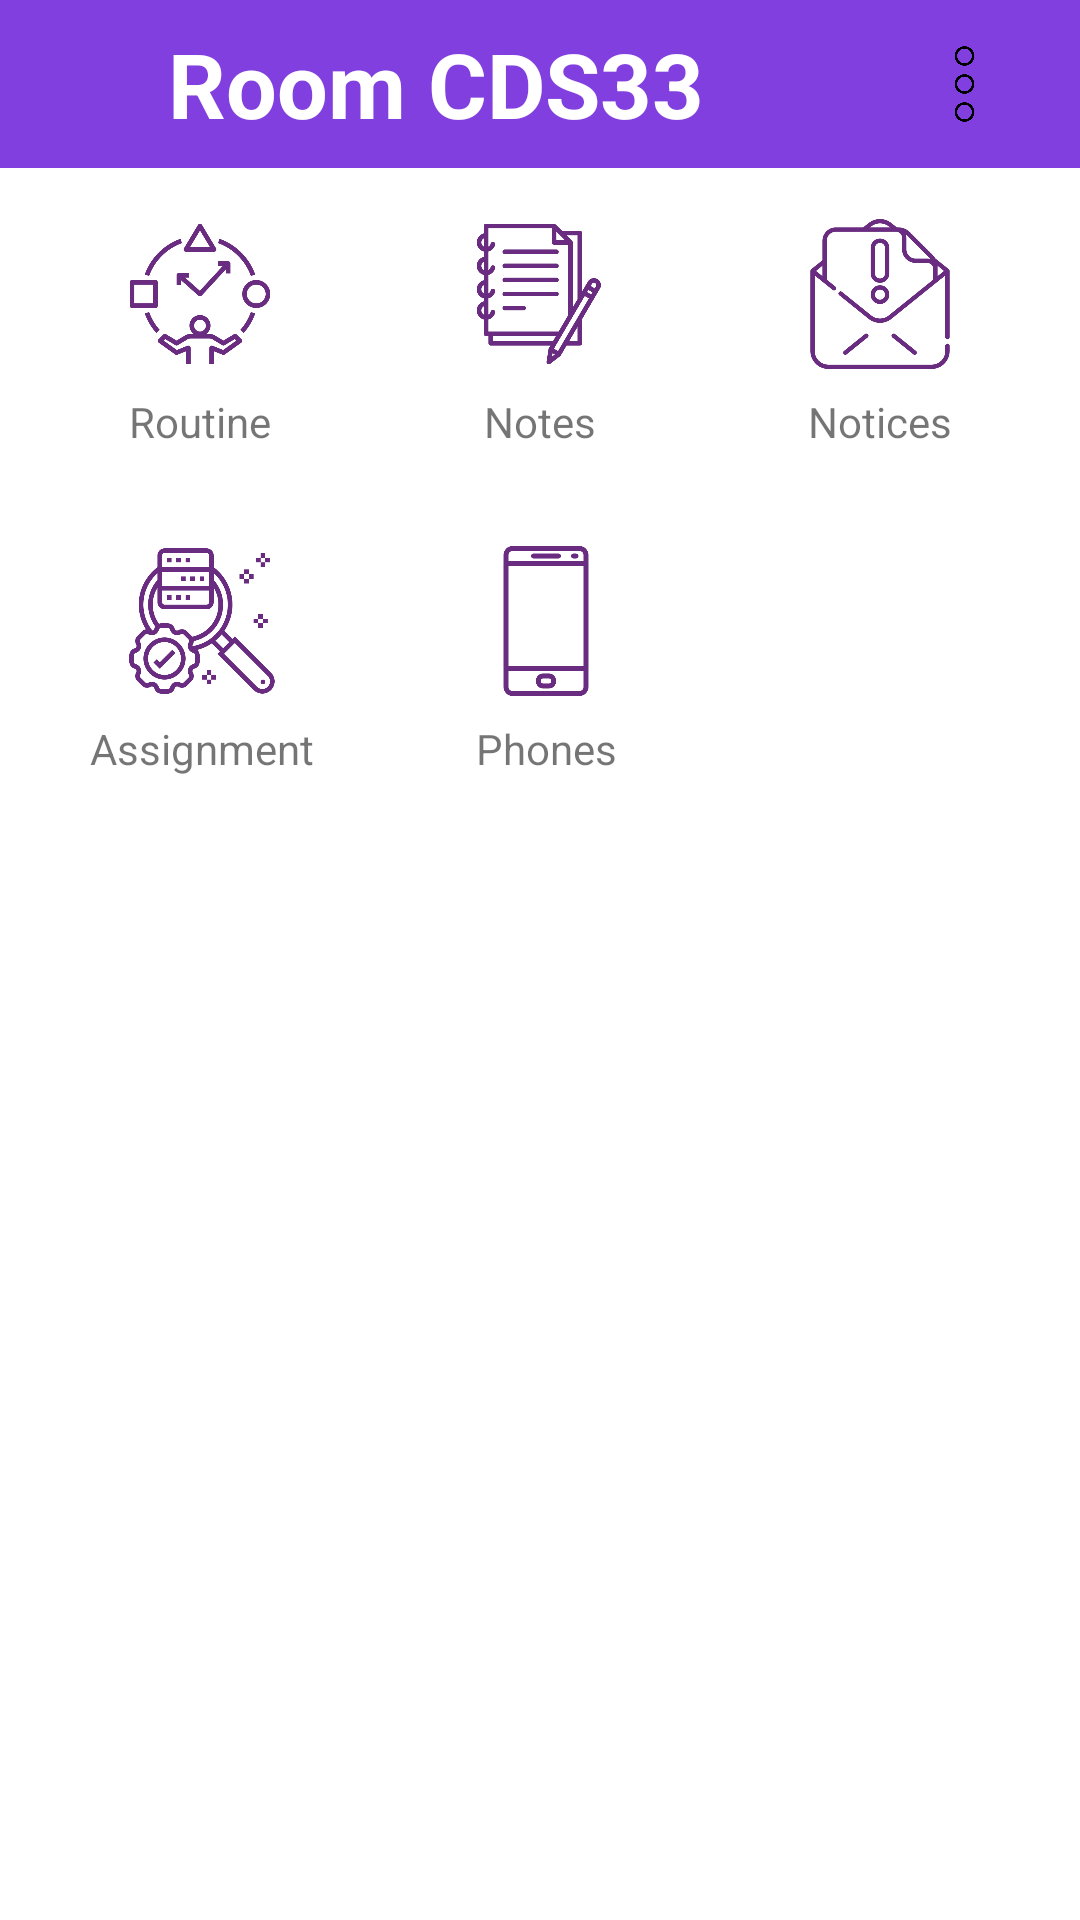

Layout XML and referenced resources for this Android screen:
<!-- AndroidManifest.xml: application theme Theme.ProjectK -->
<!-- res/layout/activity_user_panal.xml -->
<?xml version="1.0" encoding="utf-8"?>
<androidx.constraintlayout.widget.ConstraintLayout xmlns:android="http://schemas.android.com/apk/res/android"
    xmlns:app="http://schemas.android.com/apk/res-auto"
    xmlns:tools="http://schemas.android.com/tools"
    android:layout_width="match_parent"
    android:layout_height="match_parent"
    tools:context=".UserPanalActivity">

    <LinearLayout
        android:layout_width="match_parent"
        android:layout_height="match_parent"
        android:orientation="vertical"
        app:layout_constraintBottom_toBottomOf="parent"
        app:layout_constraintEnd_toEndOf="parent"
        app:layout_constraintStart_toStartOf="parent"
        app:layout_constraintTop_toTopOf="parent">

        <LinearLayout
            android:layout_width="match_parent"
            android:layout_height="?android:attr/actionBarSize"
            android:orientation="horizontal"
            android:weightSum="10"
            android:background="#813FDF">

            <androidx.appcompat.widget.LinearLayoutCompat
                android:layout_width="0dp"
                android:layout_height="match_parent"
                android:orientation="horizontal"
                android:layout_weight="8">

                <ImageView
                    android:id="@+id/pk"
                    android:layout_width="50dp"
                    android:layout_height="match_parent"
                    android:layout_margin="3dp"
                    android:scaleType="center"
                    android:padding="3dp"/>


                <TextView
                    android:layout_width="wrap_content"
                    android:layout_height="wrap_content"
                    android:text="Room "
                    android:textSize="30sp"
                    android:textStyle="bold"
                    android:layout_gravity="center_vertical"
                    android:textColor="@color/white"/>

                <TextView
                    android:id="@+id/room_number"
                    android:layout_width="wrap_content"
                    android:layout_height="wrap_content"
                    android:text="CDS33"
                    android:textSize="30sp"
                    android:textStyle="bold"
                    android:layout_gravity="center_vertical"
                    android:textColor="@color/white"/>

            </androidx.appcompat.widget.LinearLayoutCompat>


            <ImageView
                android:id="@+id/log_out"
                android:layout_width="0dp"
                android:layout_height="match_parent"
                android:layout_margin="3dp"
                android:layout_weight="2"
                android:src="@drawable/more"
                android:rotation="90"
                android:clickable="true"
                android:foreground="?android:attr/selectableItemBackground"
                android:padding="12dp"/>

        </LinearLayout>


        <androidx.appcompat.widget.LinearLayoutCompat
            android:layout_width="match_parent"
            android:layout_height="wrap_content"
            android:layout_margin="10dp"
            android:orientation="horizontal"
            android:weightSum="9">

            <androidx.appcompat.widget.LinearLayoutCompat
                android:id="@+id/routine"
                android:layout_width="0dp"
                android:layout_height="wrap_content"
                android:layout_margin="2dp"
                android:layout_weight="3"
                android:clickable="true"
                android:foreground="?android:attr/selectableItemBackground"
                android:orientation="vertical">

                <ImageView
                    android:layout_width="match_parent"
                    android:layout_height="60dp"
                    android:padding="5dp"
                    android:src="@drawable/planner"
                    app:tint="#6a2c81" />

                <TextView
                    android:layout_width="match_parent"
                    android:layout_height="wrap_content"
                    android:gravity="center"
                    android:padding="3dp"
                    android:text="Routine" />


            </androidx.appcompat.widget.LinearLayoutCompat>

            <androidx.appcompat.widget.LinearLayoutCompat
                android:id="@+id/notes"
                android:layout_width="0dp"
                android:layout_height="wrap_content"
                android:layout_margin="2dp"
                android:layout_weight="3"
                android:clickable="true"
                android:foreground="?android:attr/selectableItemBackground"
                android:orientation="vertical">

                <ImageView
                    android:layout_width="match_parent"
                    android:layout_height="60dp"
                    android:padding="5dp"
                    android:src="@drawable/note"
                    app:tint="#6a2c81" />

                <TextView
                    android:layout_width="match_parent"
                    android:layout_height="wrap_content"
                    android:gravity="center"
                    android:padding="3dp"
                    android:text="Notes" />


            </androidx.appcompat.widget.LinearLayoutCompat>

            <androidx.appcompat.widget.LinearLayoutCompat
                android:id="@+id/notice"
                android:layout_width="0dp"
                android:layout_height="wrap_content"
                android:layout_margin="2dp"
                android:layout_weight="3"
                android:clickable="true"
                android:foreground="?android:attr/selectableItemBackground"
                android:orientation="vertical">

                <ImageView
                    android:layout_width="match_parent"
                    android:layout_height="60dp"
                    android:padding="5dp"
                    android:src="@drawable/notices"
                    app:tint="#6a2c81" />

                <TextView
                    android:layout_width="match_parent"
                    android:layout_height="wrap_content"
                    android:gravity="center"
                    android:padding="3dp"
                    android:text="Notices" />


            </androidx.appcompat.widget.LinearLayoutCompat>


        </androidx.appcompat.widget.LinearLayoutCompat>

        <androidx.appcompat.widget.LinearLayoutCompat
            android:layout_width="match_parent"
            android:layout_height="wrap_content"
            android:layout_margin="10dp"
            android:orientation="horizontal"
            android:weightSum="9">


            <androidx.appcompat.widget.LinearLayoutCompat
                android:id="@+id/assessment"
                android:layout_width="0dp"
                android:layout_height="wrap_content"
                android:layout_margin="2dp"
                android:layout_weight="3"
                android:clickable="true"
                android:foreground="?android:attr/selectableItemBackground"
                android:orientation="vertical">

                <ImageView
                    android:layout_width="match_parent"
                    android:layout_height="60dp"
                    android:padding="5dp"
                    android:src="@drawable/data"
                    app:tint="#6a2c81" />

                <TextView
                    android:layout_width="match_parent"
                    android:layout_height="wrap_content"
                    android:gravity="center"
                    android:padding="3dp"
                    android:text="Assignment" />


            </androidx.appcompat.widget.LinearLayoutCompat>

            <androidx.appcompat.widget.LinearLayoutCompat
                android:id="@+id/phone"
                android:layout_width="0dp"
                android:layout_height="wrap_content"
                android:layout_margin="2dp"
                android:layout_weight="3"
                android:clickable="true"
                android:foreground="?android:attr/selectableItemBackground"
                android:orientation="vertical">

                <ImageView
                    android:layout_width="match_parent"
                    android:layout_height="60dp"
                    android:padding="5dp"
                    android:src="@drawable/smartphone"
                    app:tint="#6a2c81" />

                <TextView
                    android:layout_width="match_parent"
                    android:layout_height="wrap_content"
                    android:gravity="center"
                    android:padding="3dp"
                    android:text="Phones" />


            </androidx.appcompat.widget.LinearLayoutCompat>


        </androidx.appcompat.widget.LinearLayoutCompat>


    </LinearLayout>

</androidx.constraintlayout.widget.ConstraintLayout>
<!-- resources referenced by this layout -->
<resources>
  <!-- drawable data: png bitmap (drawable, 14304 bytes) -->
  <!-- drawable more: png bitmap (drawable, 3648 bytes) -->
  <!-- drawable note: png bitmap (drawable, 8565 bytes) -->
  <!-- drawable notices: png bitmap (drawable, 10585 bytes) -->
  <!-- drawable planner: png bitmap (drawable, 10337 bytes) -->
  <!-- drawable smartphone: png bitmap (drawable, 3745 bytes) -->
  <style name="Theme.ProjectK" parent="Theme.MaterialComponents.Light.NoActionBar">
          
          <item name="colorPrimary">@color/purple_500</item>
          <item name="colorPrimaryVariant">@color/purple_700</item>
          <item name="colorOnPrimary">@color/white</item>
          
          <item name="colorSecondary">@color/teal_200</item>
          <item name="colorSecondaryVariant">@color/teal_700</item>
          <item name="colorOnSecondary">@color/black</item>
          
          <item name="android:statusBarColor" tools:targetApi="l">?attr/colorPrimaryVariant</item>
          
      </style>
  <!-- not gathered from this repository: default colours our renderer supplied (Android Studio template values) -->
  <color name="purple_500">#FF6200EE</color>
  <color name="purple_700">#FF3700B3</color>
  <color name="teal_200">#FF03DAC5</color>
  <color name="teal_700">#FF018786</color>
  <color name="black">#FF000000</color>
  <color name="white">#FFFFFFFF</color>
</resources>
